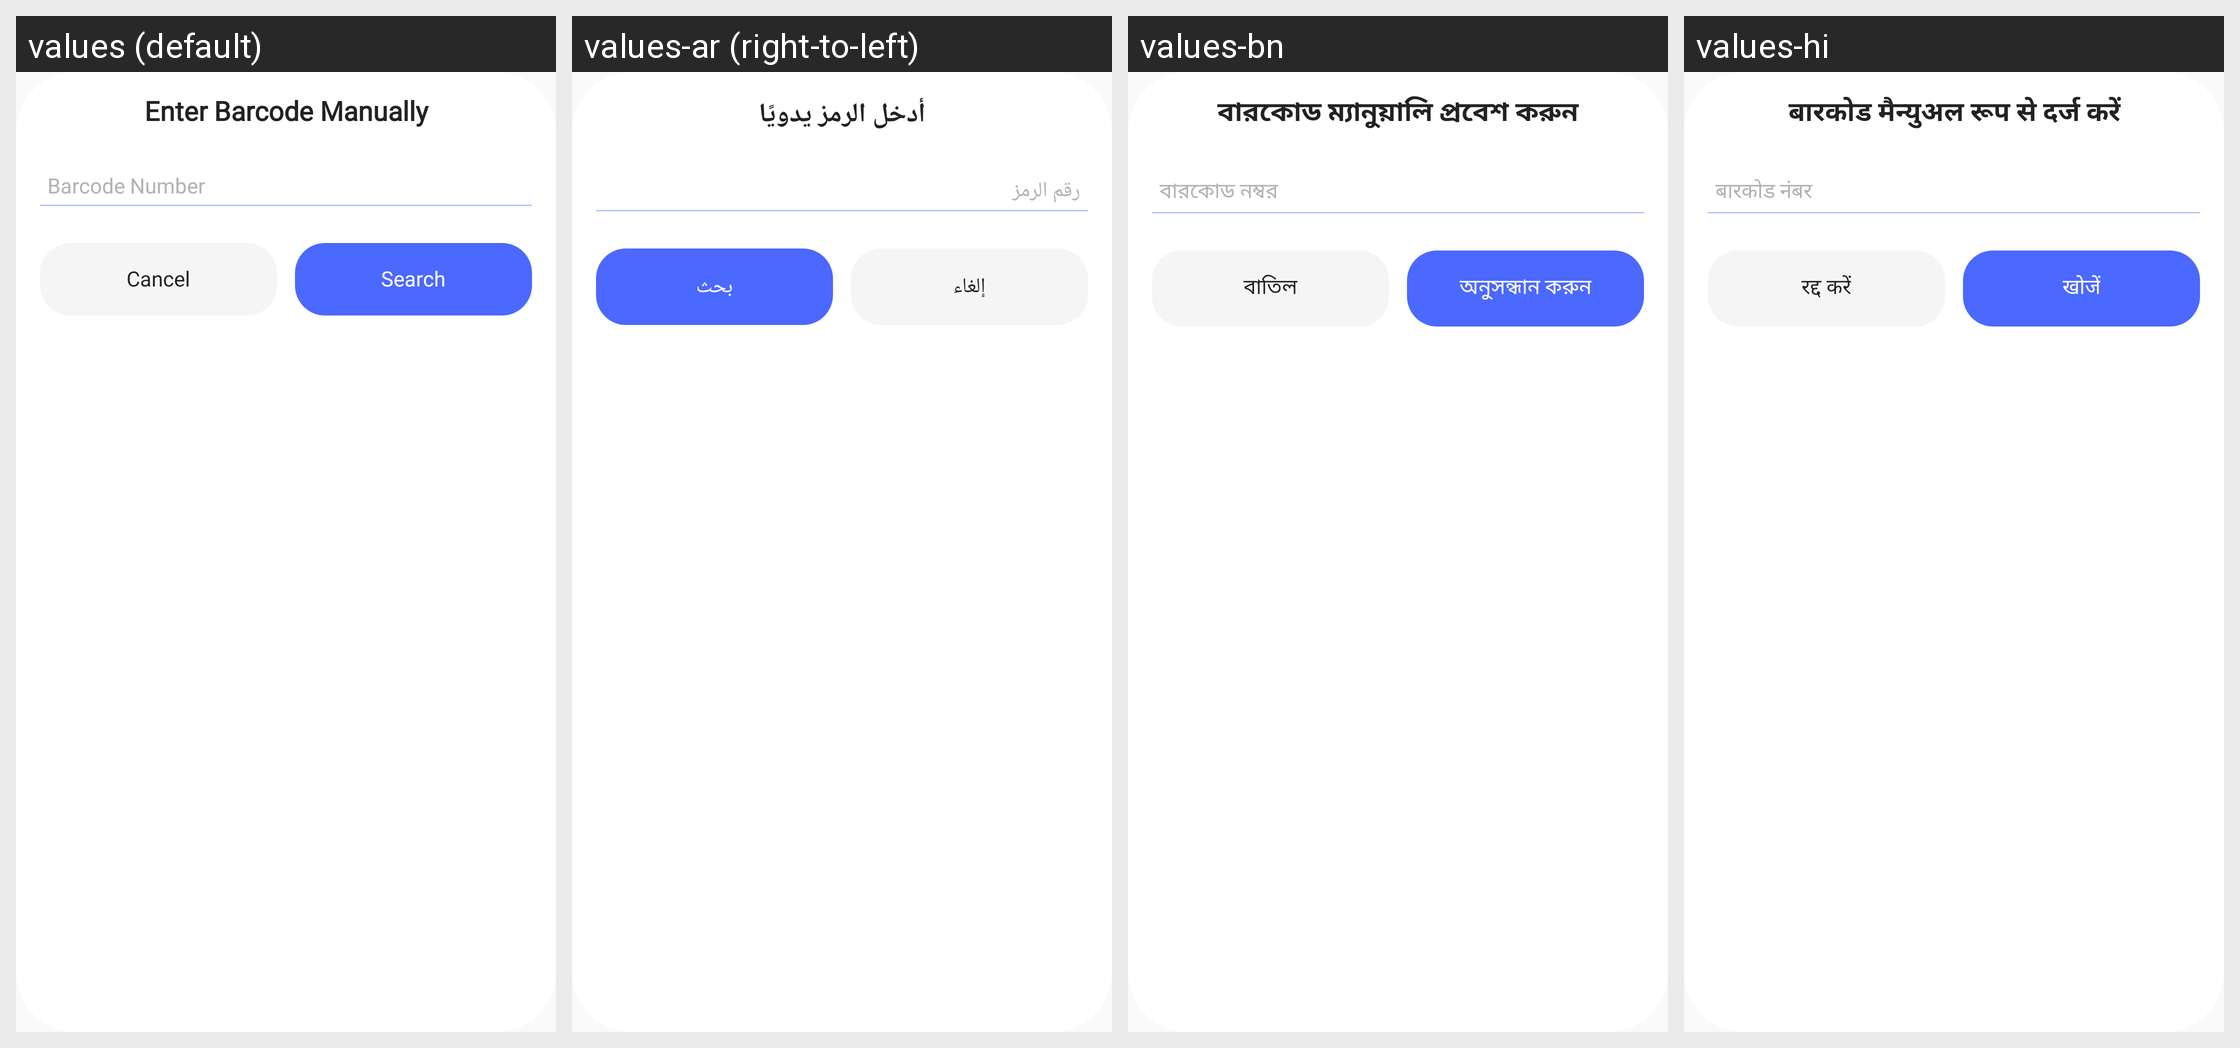

Locale-by-locale string values for the Android screen shown in this grid:
Android screen res/layout/custom_layout.xml rendered under 4 locales, left to right: values (default), values-ar (right-to-left), values-bn, values-hi. Device: Nexus 5 (rendered at 1080×1920; each locale shown at half size, 540×960, under a caption strip naming it); theme Theme.QRCode.
Other locales in the repository, not shown: values-af, values-de, values-es, values-fr, values-in, values-ja, values-ko, values-pt, values-ru, values-sv, values-sw, values-tr, values-ur, values-vi, values-zh.
Strings drawn on this screen, with the default value and each locale's value (text and hints the layout hard-codes, and strings that could not be matched under every locale, appear in the picture but are not listed):

enter_barcode_manually
  values: Enter Barcode Manually
  values-ar: أدخل الرمز يدويًا
  values-bn: বারকোড ম্যানুয়ালি প্রবেশ করুন
  values-hi: बारकोड मैन्युअल रूप से दर्ज करें

barcode_number
  values: Barcode Number
  values-ar: رقم الرمز
  values-bn: বারকোড নম্বর
  values-hi: बारकोड नंबर

cancel
  values: Cancel
  values-ar: إلغاء
  values-bn: বাতিল
  values-hi: रद्द करें

search
  values: Search
  values-ar: بحث
  values-bn: অনুসন্ধান করুন
  values-hi: खोजें
